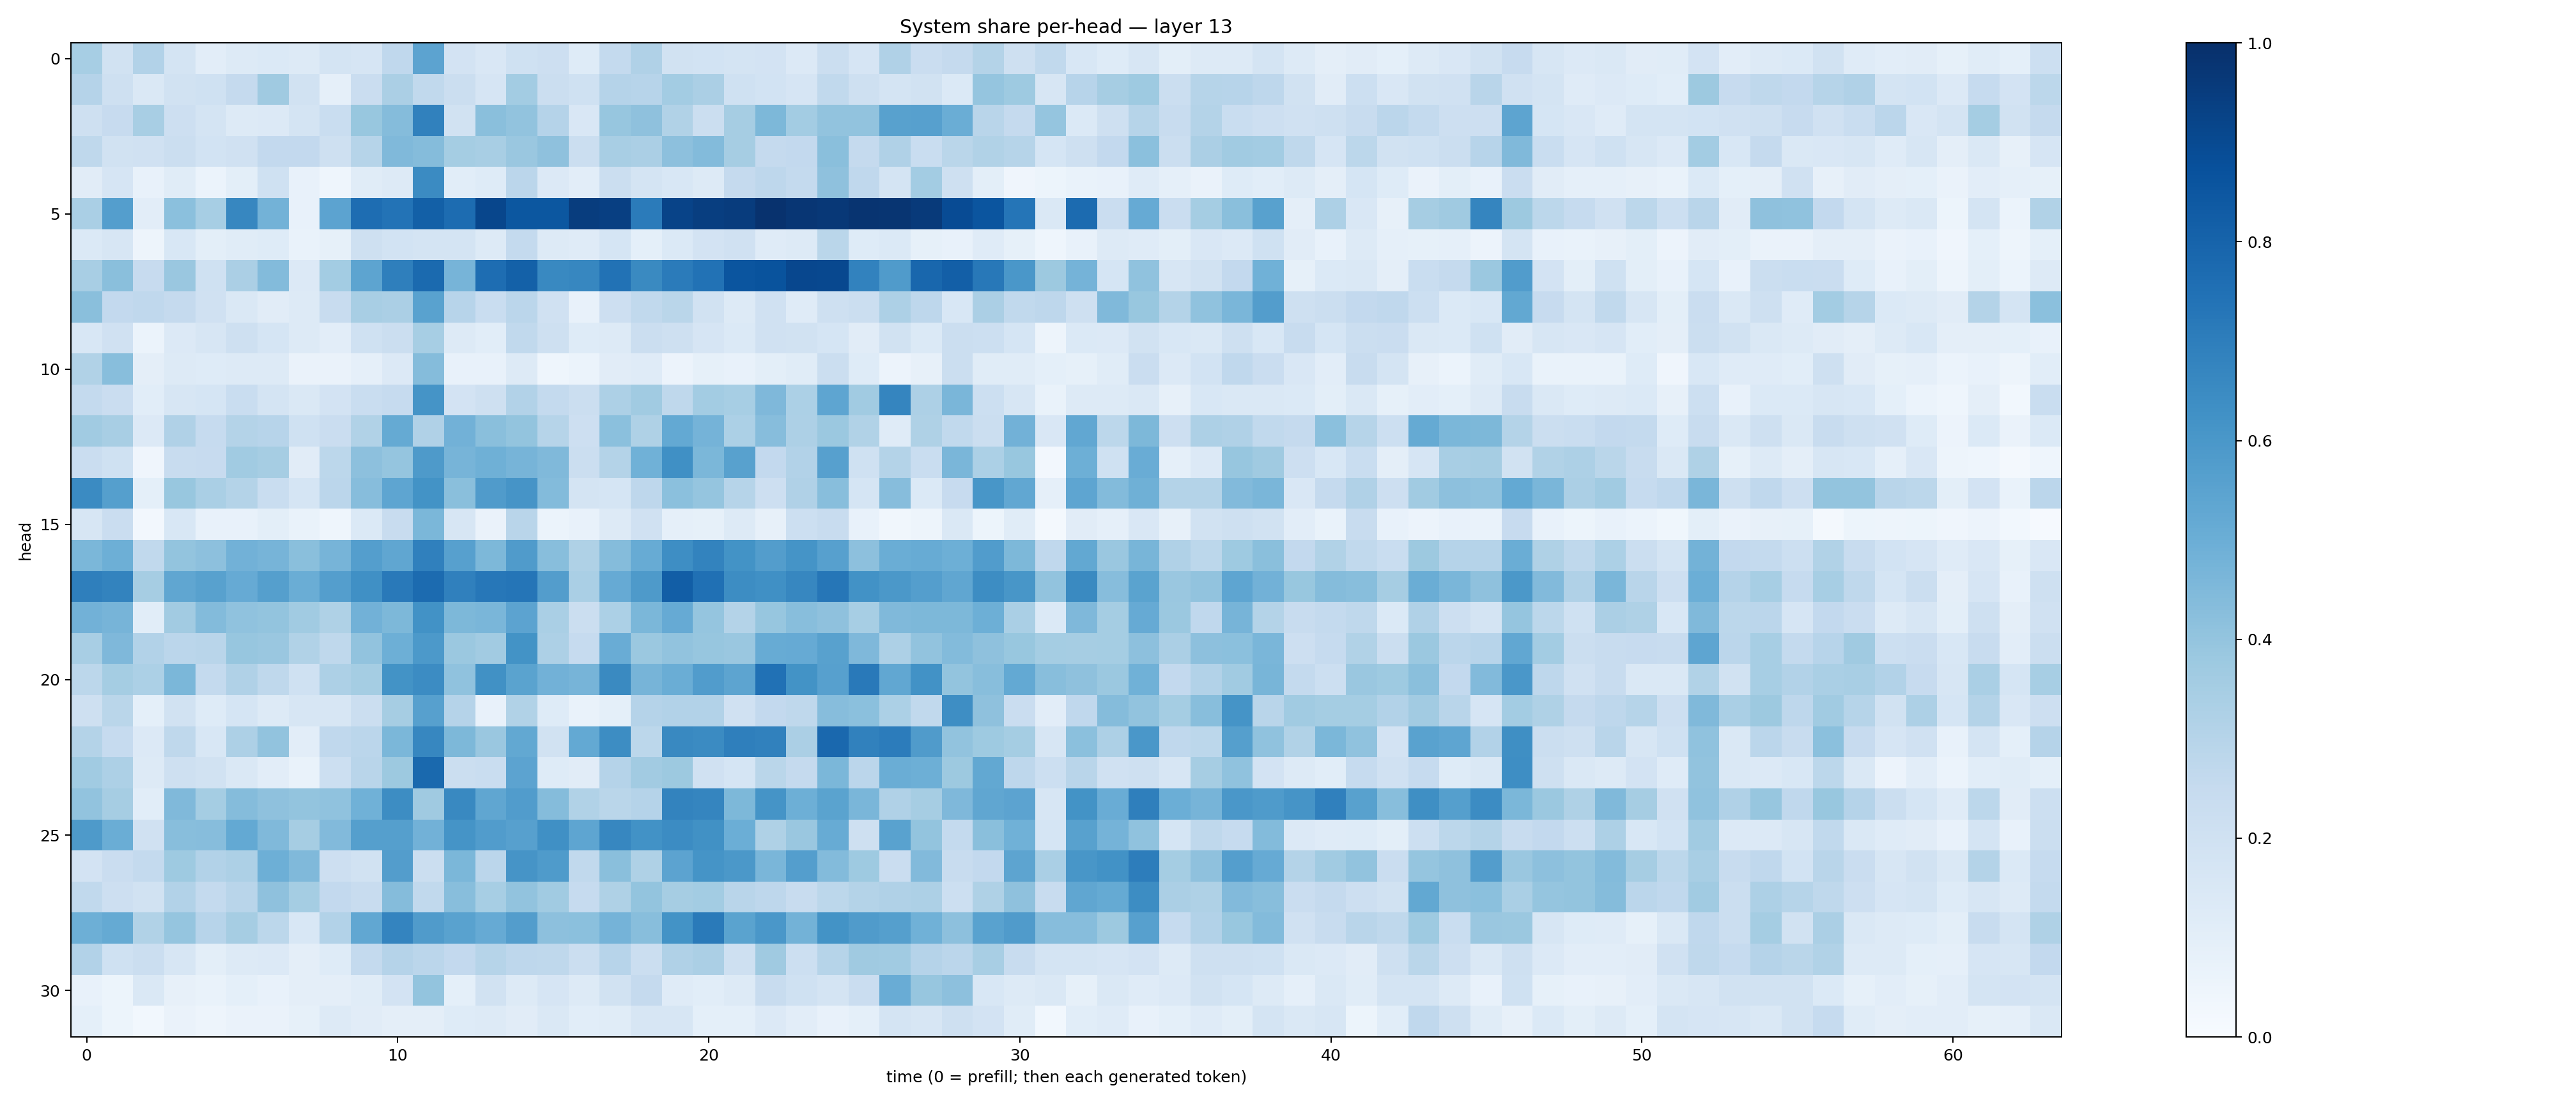

Source data for this figure (header and first rows):
0.34711722, 0.19502737, 0.31204838, 0.17571361, 0.10371284, 0.12581572, 0.13705194, 0.1323327, 0.17496426, 0.16565967, 0.26817188, 0.5435545, 0.18196689, 0.1518809, 0.20101236, 0.21365525, 0.12317548, 0.2568166, 0.31961632, 0.19163841, 0.1846088, 0.17765583, 0.18342896, 0.13650998
0.3038, 0.2091, 0.1478, 0.1909, 0.2014, 0.2534, 0.3683, 0.1912, 0.0867, 0.2288, 0.3355, 0.2652, 0.2226, 0.1655, 0.3583, 0.2257, 0.2025, 0.3021, 0.2951, 0.3576, 0.3334, 0.1999, 0.1851, 0.1651
0.2087, 0.244, 0.3424, 0.2145, 0.1781, 0.1291, 0.1334, 0.1771, 0.2324, 0.3879, 0.4366, 0.6861, 0.1904, 0.4255, 0.403, 0.3019, 0.1496, 0.3926, 0.4141, 0.3148, 0.2192, 0.3478, 0.4559, 0.3587
0.272, 0.1925, 0.1975, 0.2219, 0.1848, 0.1964, 0.2594, 0.2595, 0.2065, 0.3006, 0.4482, 0.4337, 0.3543, 0.3417, 0.3855, 0.4118, 0.2261, 0.3415, 0.3345, 0.4154, 0.4393, 0.3514, 0.2508, 0.2597
0.1124, 0.1657, 0.07327, 0.1151, 0.05907, 0.09913, 0.201, 0.07634, 0.04457, 0.1155, 0.1294, 0.6518, 0.1066, 0.1243, 0.2842, 0.1339, 0.1025, 0.2226, 0.1752, 0.155, 0.1285, 0.2505, 0.2744, 0.256
0.3373, 0.5682, 0.1035, 0.4207, 0.3456, 0.6651, 0.4795, 0.07408, 0.5453, 0.7652, 0.7414, 0.8143, 0.7693, 0.9116, 0.851, 0.851, 0.9462, 0.9389, 0.7081, 0.9241, 0.9422, 0.9498, 0.9887, 0.9743
0.1398, 0.163, 0.04976, 0.1548, 0.09835, 0.1134, 0.1226, 0.06959, 0.08419, 0.2057, 0.185, 0.1729, 0.1754, 0.125, 0.2539, 0.1318, 0.1208, 0.1692, 0.09008, 0.1371, 0.1811, 0.1966, 0.1193, 0.1258
0.3411, 0.424, 0.2443, 0.3836, 0.2017, 0.3329, 0.4387, 0.1338, 0.3574, 0.5416, 0.6924, 0.7754, 0.471, 0.7622, 0.8118, 0.658, 0.6644, 0.7441, 0.6533, 0.7075, 0.746, 0.8578, 0.8659, 0.9098
0.4237, 0.2582, 0.2678, 0.2526, 0.1982, 0.1478, 0.1101, 0.1266, 0.2376, 0.3409, 0.3346, 0.552, 0.2943, 0.2335, 0.2817, 0.1983, 0.07036, 0.2135, 0.2653, 0.2879, 0.1909, 0.1319, 0.1975, 0.1205
0.1535, 0.1974, 0.06142, 0.1339, 0.1603, 0.2034, 0.1691, 0.1274, 0.1024, 0.1998, 0.2208, 0.3449, 0.1316, 0.1065, 0.2623, 0.2038, 0.1233, 0.1265, 0.224, 0.2063, 0.1653, 0.1395, 0.1979, 0.1931
0.3133, 0.4276, 0.09541, 0.1317, 0.1218, 0.1287, 0.1323, 0.06599, 0.06414, 0.0861, 0.1346, 0.4371, 0.07192, 0.0727, 0.1254, 0.04636, 0.06043, 0.1099, 0.1195, 0.05778, 0.08389, 0.077, 0.09875, 0.1138
0.2569, 0.2302, 0.1059, 0.1631, 0.1695, 0.233, 0.172, 0.147, 0.1797, 0.2338, 0.2492, 0.6165, 0.1805, 0.2079, 0.3106, 0.2554, 0.2258, 0.3277, 0.365, 0.2728, 0.357, 0.3465, 0.4509, 0.3317
0.3633, 0.3437, 0.1339, 0.3191, 0.2476, 0.3072, 0.2946, 0.202, 0.2304, 0.3155, 0.5181, 0.3182, 0.4815, 0.4256, 0.4008, 0.2986, 0.2136, 0.4185, 0.3237, 0.5231, 0.4759, 0.3305, 0.4322, 0.3269
0.2297, 0.2029, 0.04285, 0.2346, 0.2434, 0.3648, 0.3485, 0.1096, 0.2806, 0.4163, 0.3945, 0.589, 0.4715, 0.4918, 0.4711, 0.4473, 0.2236, 0.3077, 0.4847, 0.6312, 0.4609, 0.5569, 0.2583, 0.3099
0.6522, 0.5644, 0.09325, 0.3875, 0.3373, 0.3061, 0.2328, 0.1693, 0.2819, 0.4316, 0.5363, 0.6183, 0.4225, 0.5803, 0.6115, 0.4401, 0.1768, 0.168, 0.2761, 0.4187, 0.3972, 0.2975, 0.2112, 0.3195
0.1578, 0.2271, 0.02546, 0.1536, 0.07434, 0.07687, 0.1001, 0.0683, 0.04598, 0.1368, 0.2377, 0.4585, 0.1573, 0.06416, 0.2927, 0.05978, 0.07725, 0.1322, 0.1971, 0.08734, 0.0833, 0.1257, 0.07841, 0.2154
0.4605, 0.4957, 0.2646, 0.4018, 0.4171, 0.4832, 0.4705, 0.4244, 0.4692, 0.5702, 0.535, 0.691, 0.5588, 0.4559, 0.5815, 0.4279, 0.3239, 0.4354, 0.5087, 0.6387, 0.6789, 0.6201, 0.5713, 0.6159
0.6932, 0.6779, 0.3498, 0.5332, 0.5572, 0.514, 0.5631, 0.5016, 0.5689, 0.6314, 0.7156, 0.7708, 0.6891, 0.7248, 0.7305, 0.5719, 0.3384, 0.5154, 0.5887, 0.8208, 0.7502, 0.6435, 0.6313, 0.6641
0.4825, 0.4711, 0.1086, 0.36, 0.4392, 0.4075, 0.3992, 0.3663, 0.3235, 0.4822, 0.4551, 0.6222, 0.4555, 0.4618, 0.5441, 0.3389, 0.2203, 0.3308, 0.4574, 0.5151, 0.3982, 0.3082, 0.3924, 0.4266
0.3431, 0.4493, 0.3115, 0.2849, 0.2928, 0.3943, 0.3839, 0.3135, 0.2716, 0.4036, 0.4929, 0.59, 0.3793, 0.3626, 0.6179, 0.3261, 0.25, 0.5052, 0.3807, 0.4048, 0.3909, 0.3842, 0.5109, 0.5138
0.2791, 0.355, 0.3297, 0.4588, 0.2551, 0.318, 0.2708, 0.1993, 0.3243, 0.3542, 0.6201, 0.6479, 0.4096, 0.6263, 0.5486, 0.4812, 0.4721, 0.6557, 0.4709, 0.5024, 0.5764, 0.5424, 0.7484, 0.6184
0.2086, 0.2888, 0.09372, 0.1914, 0.1247, 0.1693, 0.1257, 0.1632, 0.1596, 0.2227, 0.3503, 0.56, 0.3036, 0.07203, 0.3127, 0.1226, 0.06735, 0.09241, 0.3017, 0.3087, 0.3087, 0.1971, 0.2579, 0.2701
0.3079, 0.2495, 0.134, 0.2734, 0.154, 0.328, 0.4045, 0.1016, 0.2678, 0.2831, 0.4606, 0.6658, 0.4561, 0.3834, 0.5261, 0.1911, 0.5201, 0.6442, 0.2807, 0.6586, 0.6517, 0.6923, 0.6856, 0.3329
0.3636, 0.3247, 0.1269, 0.2071, 0.1912, 0.1423, 0.1026, 0.06873, 0.2158, 0.2899, 0.3784, 0.781, 0.226, 0.2343, 0.5433, 0.1236, 0.1117, 0.3045, 0.3616, 0.376, 0.1974, 0.1685, 0.2887, 0.2508
0.4032, 0.3507, 0.1069, 0.4464, 0.3544, 0.4361, 0.4126, 0.4011, 0.4097, 0.4881, 0.6412, 0.3711, 0.6596, 0.533, 0.5772, 0.4343, 0.3127, 0.2874, 0.3028, 0.677, 0.6709, 0.4552, 0.6171, 0.4944
0.5868, 0.5004, 0.1976, 0.4273, 0.4319, 0.521, 0.4463, 0.3494, 0.4452, 0.5664, 0.5639, 0.4837, 0.614, 0.5773, 0.5606, 0.6302, 0.5374, 0.6674, 0.6223, 0.6474, 0.6283, 0.4972, 0.323, 0.3865
0.1805, 0.2276, 0.2544, 0.3727, 0.312, 0.3245, 0.4943, 0.4458, 0.2142, 0.1878, 0.5719, 0.2248, 0.458, 0.2824, 0.6118, 0.584, 0.2628, 0.4239, 0.3207, 0.5443, 0.6134, 0.5951, 0.4642, 0.5693
0.2627, 0.2131, 0.1903, 0.3088, 0.2575, 0.2909, 0.4133, 0.3553, 0.2615, 0.2361, 0.4365, 0.2642, 0.4286, 0.3471, 0.4034, 0.3662, 0.2496, 0.3213, 0.4009, 0.3478, 0.3571, 0.291, 0.276, 0.235
0.496, 0.5158, 0.3148, 0.3947, 0.2964, 0.3482, 0.28, 0.1535, 0.3122, 0.5275, 0.6722, 0.5785, 0.5524, 0.5124, 0.571, 0.4156, 0.419, 0.4731, 0.4285, 0.6189, 0.7121, 0.5497, 0.6007, 0.4783
0.309, 0.1998, 0.2244, 0.1604, 0.09783, 0.1251, 0.1331, 0.0951, 0.1225, 0.2552, 0.3011, 0.2824, 0.2585, 0.297, 0.2765, 0.2701, 0.2205, 0.2936, 0.2197, 0.3191, 0.3326, 0.2064, 0.3685, 0.2164
0.07239, 0.05249, 0.1465, 0.08117, 0.06645, 0.09183, 0.07409, 0.095, 0.09476, 0.1164, 0.1831, 0.4023, 0.09099, 0.1922, 0.1283, 0.1643, 0.1283, 0.1935, 0.2537, 0.1189, 0.1088, 0.1268, 0.2411, 0.2029
0.09053, 0.05195, 0.0279, 0.06325, 0.048, 0.06606, 0.06321, 0.08364, 0.131, 0.1105, 0.0946, 0.095, 0.122, 0.1306, 0.1094, 0.1427, 0.1062, 0.1156, 0.1619, 0.1572, 0.09003, 0.09247, 0.1365, 0.105
